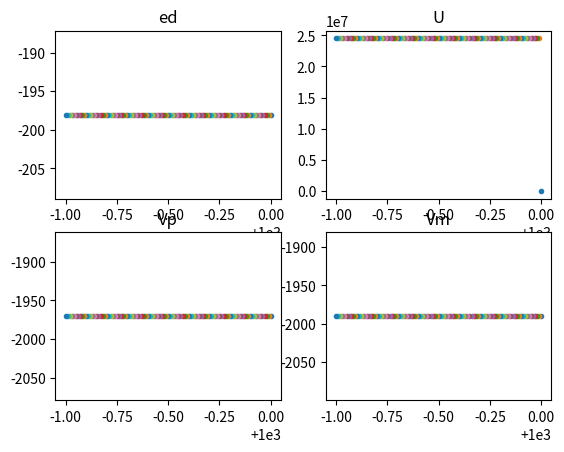

Python code for this plot:
#!/bin/python
import numpy as np
from matplotlib import pyplot as plt

fig, axs = plt.subplots(2, 2)

def eq_ed(W, U, ed, Vp, Vm, V2, num):
    numr = -0.5 * num * (Vm**2 * (W + 2*ed + U) + Vp**2 * W)
    den = W * (W + 2*ed + U)
    ed += numr / den
    print (den)
    return ed,  den


def eq_U(W, U, ed, Vp, Vm, V2, num):
    numr = num * (Vm**2 * ed * (W - ed) * (W + 2*ed + U) - Vp**2 * W * (W + ed) * (3*ed + U))
    den = W * (W**2 - ed**2) * (W + 2*ed + U)
    U += numr / den
    return U, den


def eq_Vp(W, U, ed, Vp, Vm, V2, num):
    numr = -0.5 * num * Vp * V2 * (2*W + ed + U)
    den = (W + 2*ed + U) * (W - ed)
    Vp += numr / den
    return Vp, den


def eq_Vm(W, U, ed, Vp, Vm, V2, num):
    numr = -num * Vm * V2
    den = W + ed
    Vm += numr / den
    return Vm, den


def check_den(W, U, ed, dens):
    global flags
    #print (dens)
    if dens[0] * W * (W + 2*ed + U) <= 0:
        flags[0] = True
    if dens[1] * W * (W**2 - ed**2) * (W + 2*ed + U) <= 0:
        flags[1] = True
    if dens[2] * (W + 2*ed + U) * (W - ed) <= 0:
        flags[2] = True
    if dens[3] * (W + ed) <= 0:
        flags[3] = True


def master_eq(W, U, ed, Vp, Vm, V2, num):
    global flags
    ed_new, den1 = eq_ed(W, U, ed, Vp, Vm, V2, num)
    U_new, den2 = eq_U(W, U, ed, Vp, Vm, V2, num)
    Vp_new, den3 = eq_Vp(W, U, ed, Vp, Vm, V2, num)
    Vm_new, den4 = eq_Vm(W, U, ed, Vp, Vm, V2, num)

    check_den(D*b/2, U_new, ed_new, [den1, den2, den3, den4])
    if flags[0] == True:
        ed_new = ed
    if flags[1] == True:
        U_new = U
    if flags[2] == True:
        Vp_new = Vp
    if flags[3] == True:
        Vm_new = Vm
    return [ed_new, U_new, Vp_new, Vm_new]



# system size = 100 x 100
A = 1

# RG scale factor
b = 0.99999

# upper energy cutoff
D = 1000


# starting values of couplings: ed,V << D << U
ed = 0
Vp = 10
Vm = Vp
U = 10

# value of extra coupling which remains fixed
V2 = Vp**2
num = A * D

global flags
flags = [False, False, False, False]

while D>999:
    print (flags)
    print (D)
    W = D/2
    num = A * D
    ed, U, Vp, Vm = master_eq(W, U, ed, Vp, Vm, V2, num)
    axs[0,0].scatter(D,ed, marker='.')
    axs[0,1].scatter(D,U, marker='.')
    axs[1,0].scatter(D,Vp, marker='.')
    axs[1,1].scatter(D,Vm, marker='.')
    D *= b


print (flags)
#plt.legend()
axs[0,0].set_title("ed")
axs[0,1].set_title("U")
axs[1,0].set_title("Vp")
axs[1,1].set_title("Vm")
plt.show()
